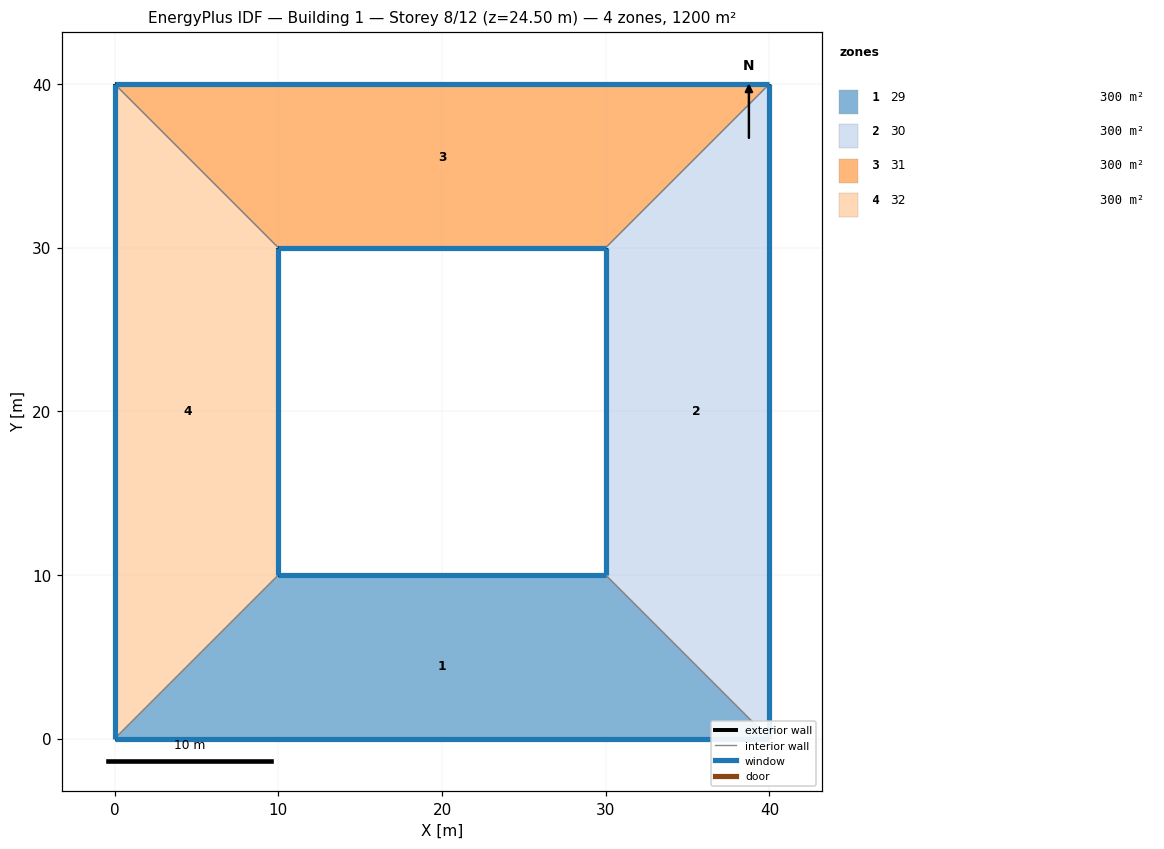
=== STOREY PLAN SPEC (per zone: floor XY polygon, exterior-wall plan segments, windows/doors) ===
zone 1: 29  (300.0 m²)
  floor: (0.00, 0.00) (10.00, 10.00) (30.00, 10.00) (40.00, 0.00)
  exterior wall: (10.00, 10.00) – (30.00, 10.00)  [20.0 m]
    window: (29.99, 10.00) – (10.01, 10.00)  [38.4 m²]
  exterior wall: (40.00, 0.00) – (0.00, 0.00)  [40.0 m]
    window: (0.01, 0.00) – (39.99, 0.00)  [76.8 m²]
  interior walls: 2
zone 2: 30  (300.0 m²)
  floor: (30.00, 10.00) (30.00, 30.00) (40.00, 40.00) (40.00, 0.00)
  exterior wall: (30.00, 10.00) – (30.00, 30.00)  [20.0 m]
    window: (30.00, 29.99) – (30.00, 10.01)  [28.0 m²]
  exterior wall: (40.00, 40.00) – (40.00, 0.00)  [40.0 m]
    window: (40.00, 0.01) – (40.00, 39.99)  [56.0 m²]
  interior walls: 2
zone 3: 31  (300.0 m²)
  floor: (10.00, 30.00) (0.00, 40.00) (40.00, 40.00) (30.00, 30.00)
  exterior wall: (0.00, 40.00) – (40.00, 40.00)  [40.0 m]
    window: (39.99, 40.00) – (0.01, 40.00)  [56.0 m²]
  exterior wall: (30.00, 30.00) – (10.00, 30.00)  [20.0 m]
    window: (10.01, 30.00) – (29.99, 30.00)  [28.0 m²]
  interior walls: 2
zone 4: 32  (300.0 m²)
  floor: (0.00, 40.00) (10.00, 30.00) (10.00, 10.00) (0.00, 0.00)
  exterior wall: (10.00, 30.00) – (10.00, 10.00)  [20.0 m]
    window: (10.00, 10.01) – (10.00, 29.99)  [28.0 m²]
  exterior wall: (0.00, 0.00) – (0.00, 40.00)  [40.0 m]
    window: (0.00, 39.99) – (0.00, 0.01)  [56.0 m²]
  interior walls: 2

=== DERIVED (storey summary) ===
Building: Building 1
Storey: 8 of 12  (floor level z = 24.50 m)
Storey gross floor area: 1200.0 m²
Zones on this storey: 4
  - 29: floor 300.0 m²; exterior wall 60.0 m (210.0 m²); 2 window(s) 115.1 m²; WWR 54.8%
  - 30: floor 300.0 m²; exterior wall 60.0 m (210.0 m²); 2 window(s) 83.9 m²; WWR 40.0%
  - 31: floor 300.0 m²; exterior wall 60.0 m (210.0 m²); 2 window(s) 83.9 m²; WWR 40.0%
  - 32: floor 300.0 m²; exterior wall 60.0 m (210.0 m²); 2 window(s) 83.9 m²; WWR 40.0%
Zone adjacency (shared interzone walls):
  - 29 ↔ 30
  - 29 ↔ 32
  - 30 ↔ 31
  - 31 ↔ 32